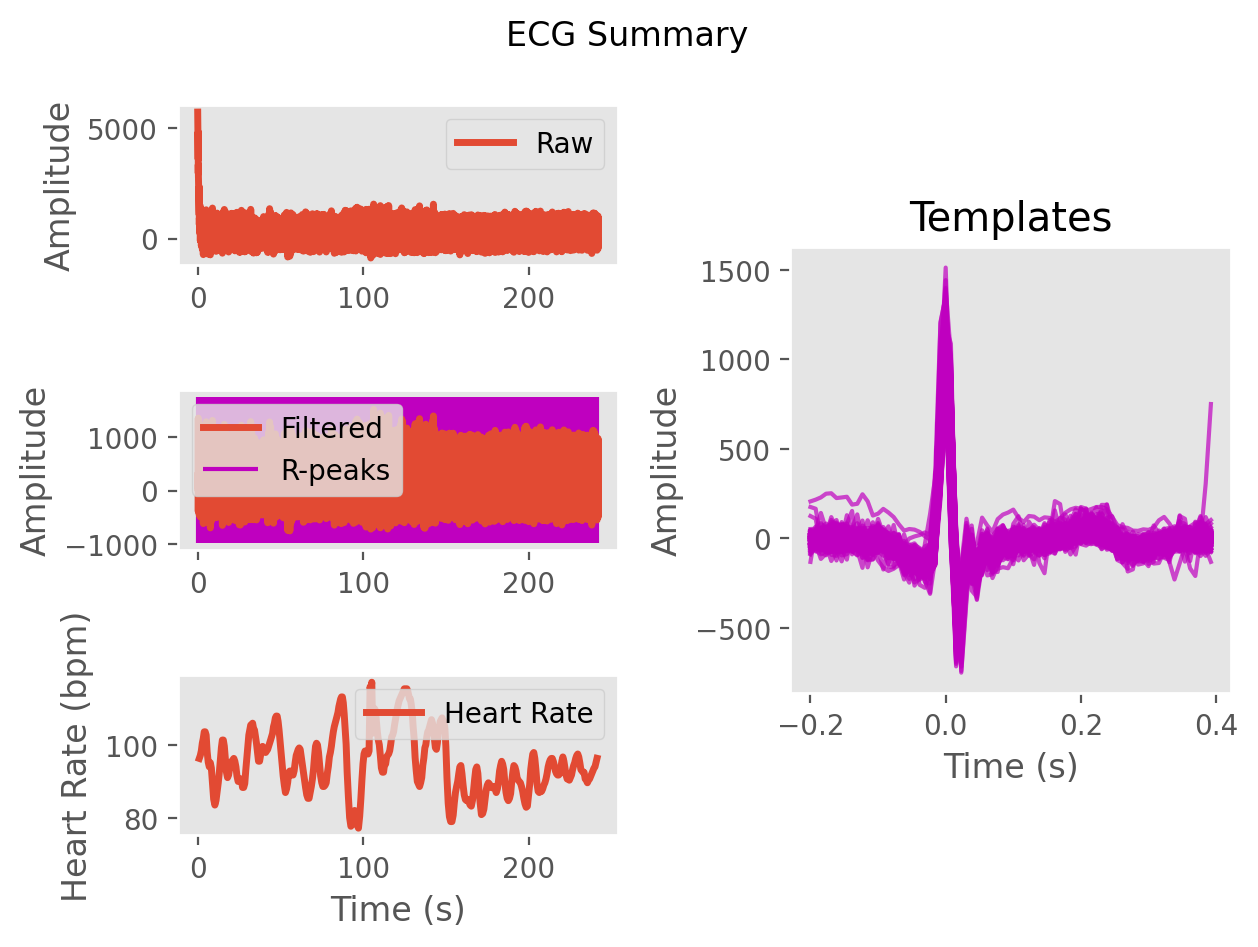

The file beside this chart, header and first rows:
ECG, 273.61153880812685, 205.2152020586135, 223.27297548298708, 250.25805778101613, 223.85426208779938, 212.27744328333563, 249.45954935128293, 277.36371037645654, 265.75601505239626, 238.28193221688497, 224.44025867106916, 230.29237157880164, 233.96503440735717, 239.88433229188996, 265.98592264834133, 268.93942644384515, 228.63161197044212, 206.45144503724498, 216.28239026385415, 228.75629192156936, 249.59075846094498, 251.95354301975, 225.17274059277565
Time (s), 0.0, 0.007692, 0.01538, 0.02308, 0.03077, 0.03846, 0.04615, 0.05385, 0.06154, 0.06923, 0.07692, 0.08462, 0.09231, 0.1, 0.1077, 0.1154, 0.1231, 0.1308, 0.1385, 0.1462, 0.1538, 0.1615, 0.1692
Rpeaks, 43, 124, 205, 284, 362, 438, 514, 588, 664, 742, 827, 910, 991, 1073, 1160, 1253, 1348, 1440, 1529, 1616, 1701, 1782, 1860
IBI Series, 81.0, 81.0, 79.0, 78.0, 76.0, 76.0, 74.0, 76.0, 78.0, 85.0, 83.0, 81.0, 82.0, 87.0, 93.0, 95.0, 92.0, 89.0, 87.0, 85.0, 81.0, 78.0, 77.0
Heart Rate, 0.9538, 1.577, 2.185, 2.785, 3.369, 3.954, 4.523, 5.108, 5.708, 6.362, 7.0, 7.623, 8.254, 8.923, 9.638, 10.37, 11.08, 11.76, 12.43, 13.08, 13.71, 14.31, 14.9
